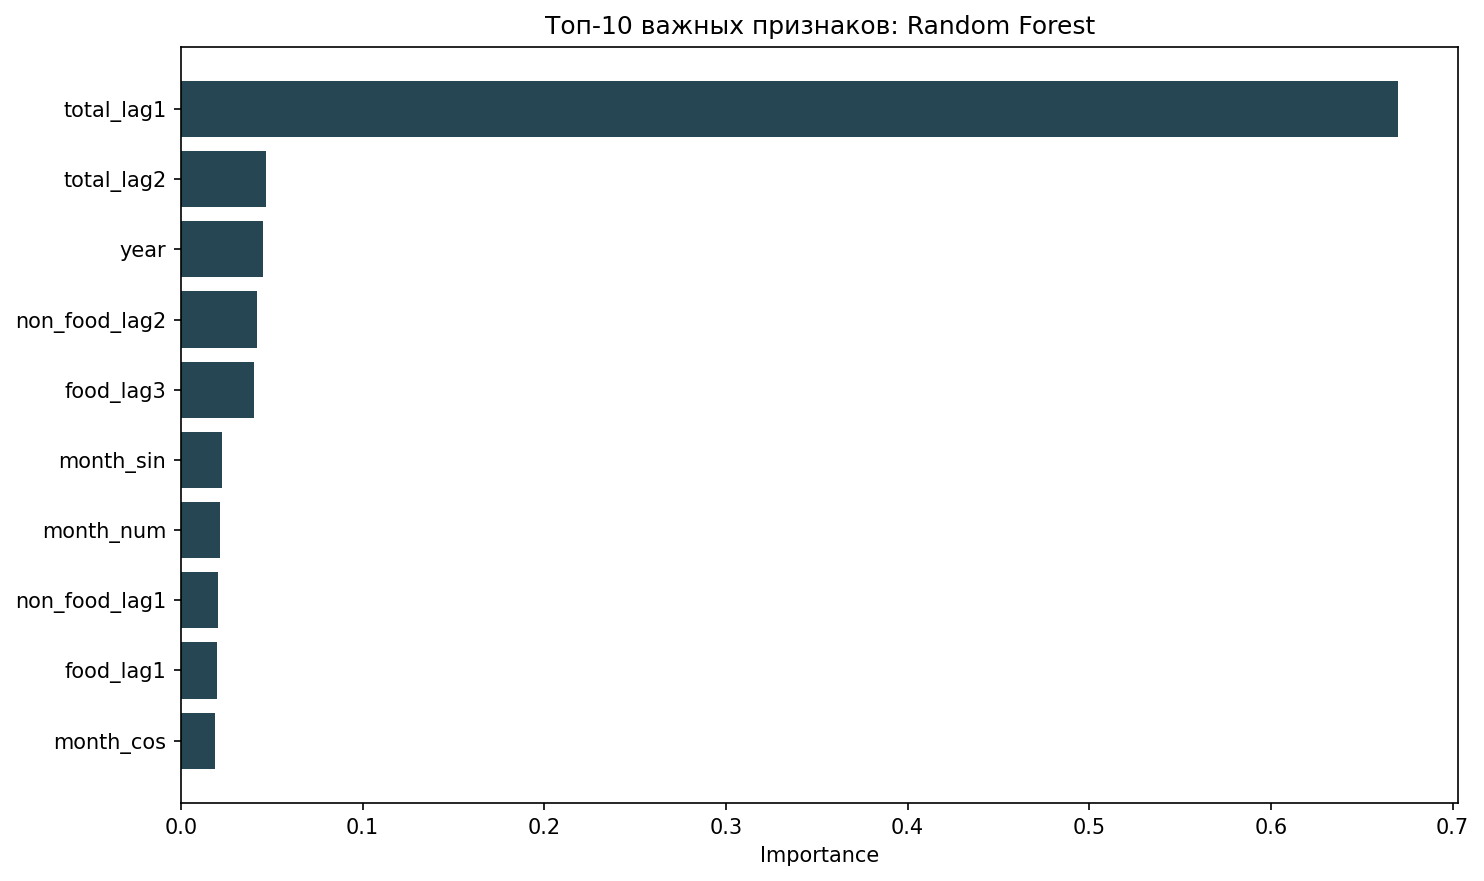

Values plotted in this chart, from the file beside it:
Feature, Importance
total_lag1, 0.6697
total_lag2, 0.04705
year, 0.04503
non_food_lag2, 0.04186
food_lag3, 0.04007
month_sin, 0.02259
month_num, 0.02132
non_food_lag1, 0.02041
food_lag1, 0.01998
month_cos, 0.01873
food_lag2, 0.01589
services_lag1, 0.01037
services_lag3, 0.01011
non_food_lag3, 0.006296
total_lag3, 0.005815
services_lag2, 0.004772
